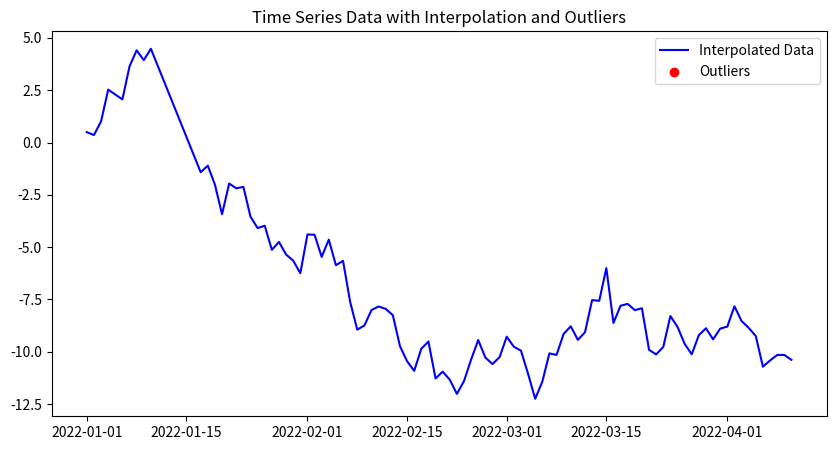

Recreate this plot in Python.
import numpy as np
import pandas as pd
import matplotlib.pyplot as plt
from scipy import stats

np.random.seed(42)
dates = pd.date_range(start="2022-01-01", periods=100, freq="D")
values = np.random.randn(100).cumsum()  # 누적 합 형태의 시계열 데이터 생성
df = pd.DataFrame({"Date": dates, "Value": values})

df.loc[10:15, "Value"] = np.nan

df["Value_Interpolated"] = df["Value"].interpolate(method="linear")

Q1 = df["Value_Interpolated"].quantile(0.25)
Q3 = df["Value_Interpolated"].quantile(0.75)
IQR = Q3 - Q1
outliers = (df["Value_Interpolated"] < (Q1 - 1.5 * IQR)) | (df["Value_Interpolated"] > (Q3 + 1.5 * IQR))

plt.figure(figsize=(10, 5))
plt.plot(df["Date"], df["Value_Interpolated"], label="Interpolated Data", color="blue")
plt.scatter(df["Date"][outliers], df["Value_Interpolated"][outliers], color="red", label="Outliers", zorder=3)
plt.title("Time Series Data with Interpolation and Outliers")
plt.legend()
plt.show()